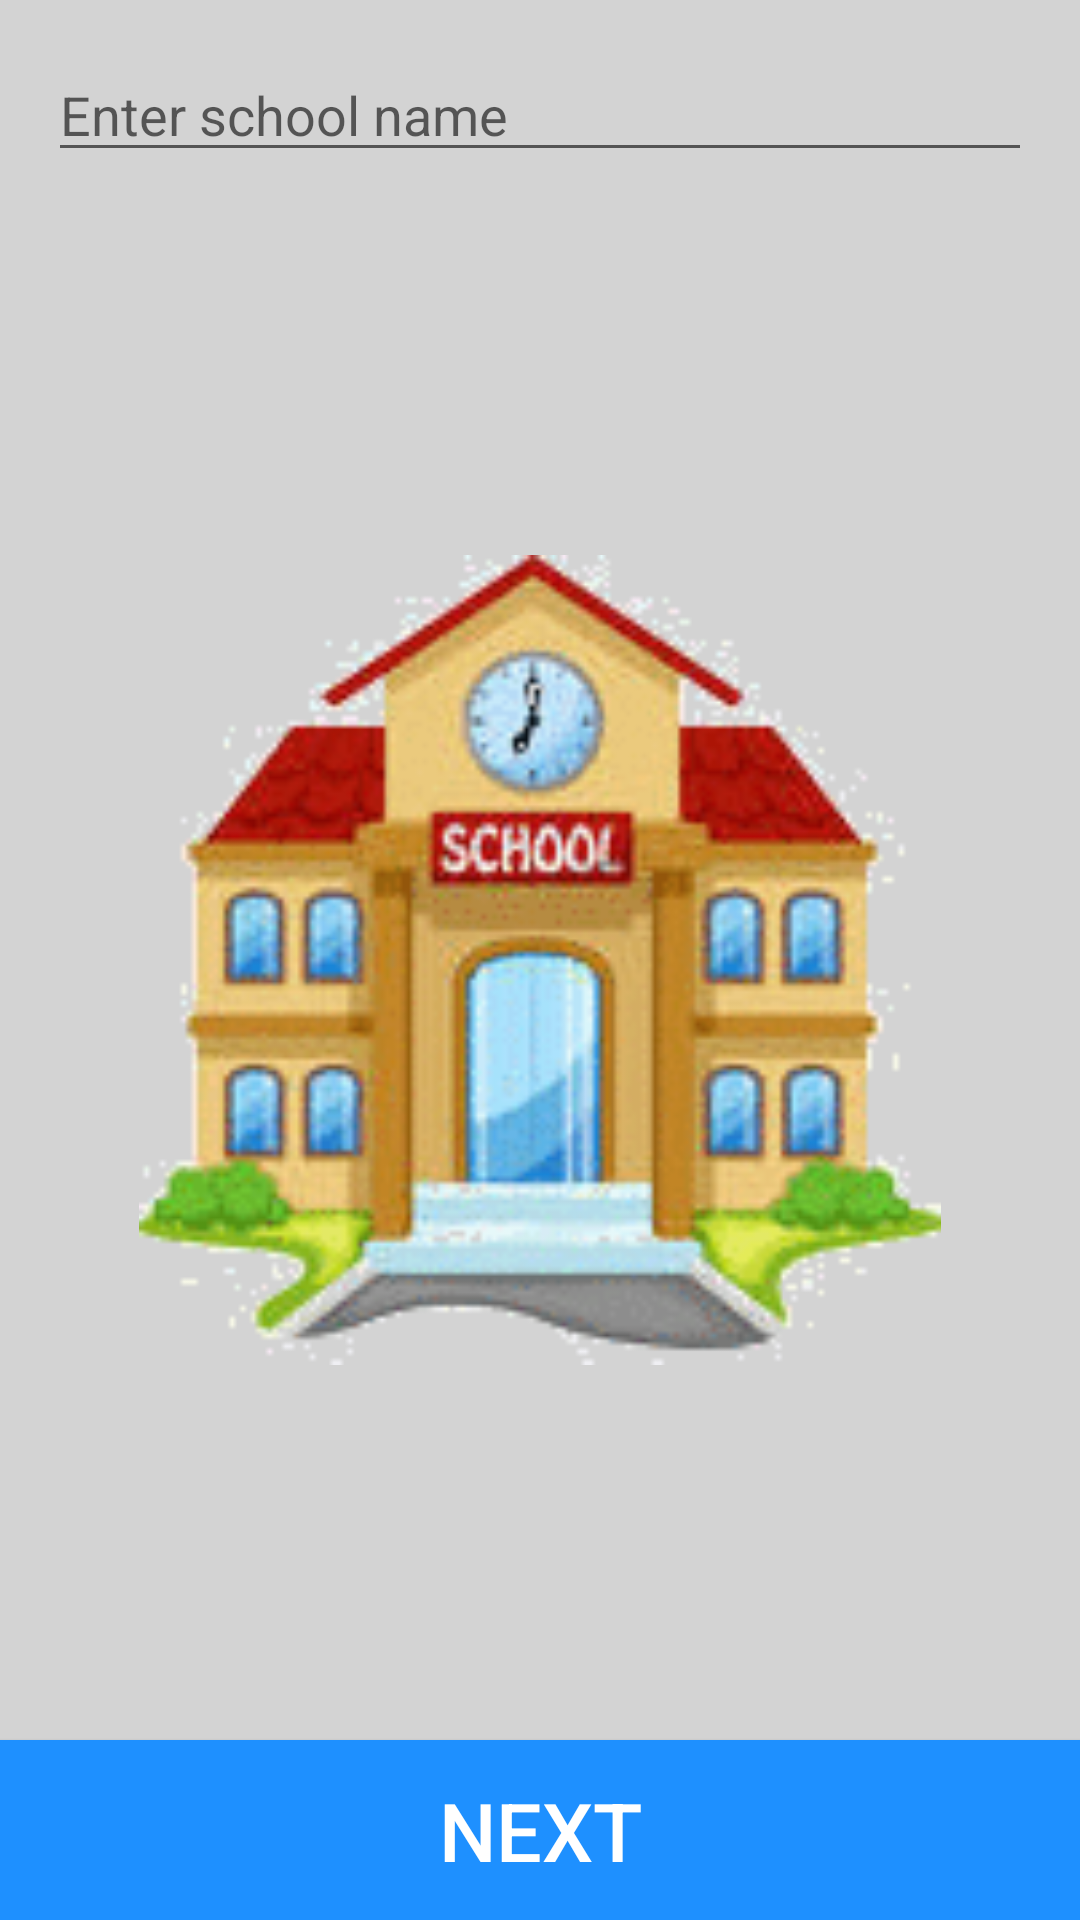

Here is an Android app screen rendered from its layout file. Give the layout XML and the strings, colors and styles it references.
<!-- AndroidManifest.xml: application theme AppTheme -->
<!-- res/layout/activity_school.xml -->
<?xml version="1.0" encoding="utf-8"?>
<RelativeLayout xmlns:android="http://schemas.android.com/apk/res/android"
    xmlns:tools="http://schemas.android.com/tools"
    android:layout_width="match_parent"
    android:layout_height="match_parent"
    android:background="@color/LightGrey"
    tools:context="com.amafuvadze.hwshare.School">

    <AutoCompleteTextView
        android:id="@+id/schoolsearch"
        android:layout_margin="16dp"
        android:hint="Enter school name"
        android:layout_width="match_parent"
        android:layout_height="wrap_content" />

    <ImageView
        android:layout_centerInParent="true"
        android:src="@mipmap/school"
        android:layout_width="270dp"
        android:layout_height="270dp" />

    <Button
        android:id="@+id/start_btn"
        style="@style/start_btn"
        android:background="@color/DodgerBlue"
        android:layout_alignParentBottom="true"
        android:layout_width="match_parent"
        android:layout_height="60dp" />

</RelativeLayout>
<!-- resources referenced by this layout -->
<resources>
  <color name="DodgerBlue">#1E90FF</color>
  <color name="LightGrey">#D3D3D3</color>
  <!-- mipmap school: gif bitmap (mipmap-xhdpi, 15042 bytes) -->
  <style name="start_btn">
          <item name="android:text">NEXT</item>
          <item name="android:textColor">@color/White</item>
          <item name="android:textSize">27sp</item>
      </style>
  <style name="AppTheme" parent="Theme.AppCompat.Light.DarkActionBar">
          
          <item name="colorPrimary">@color/colorPrimary</item>
          <item name="colorPrimaryDark">@color/colorPrimaryDark</item>
          <item name="colorAccent">@color/colorAccent</item>
      </style>
  <color name="White">#FFFFFF</color>
  <color name="colorPrimary">@color/DodgerBlue</color>
  <color name="colorPrimaryDark">#303F9F</color>
  <color name="colorAccent">@color/teal</color>
  <color name="teal">#008080</color>
</resources>
